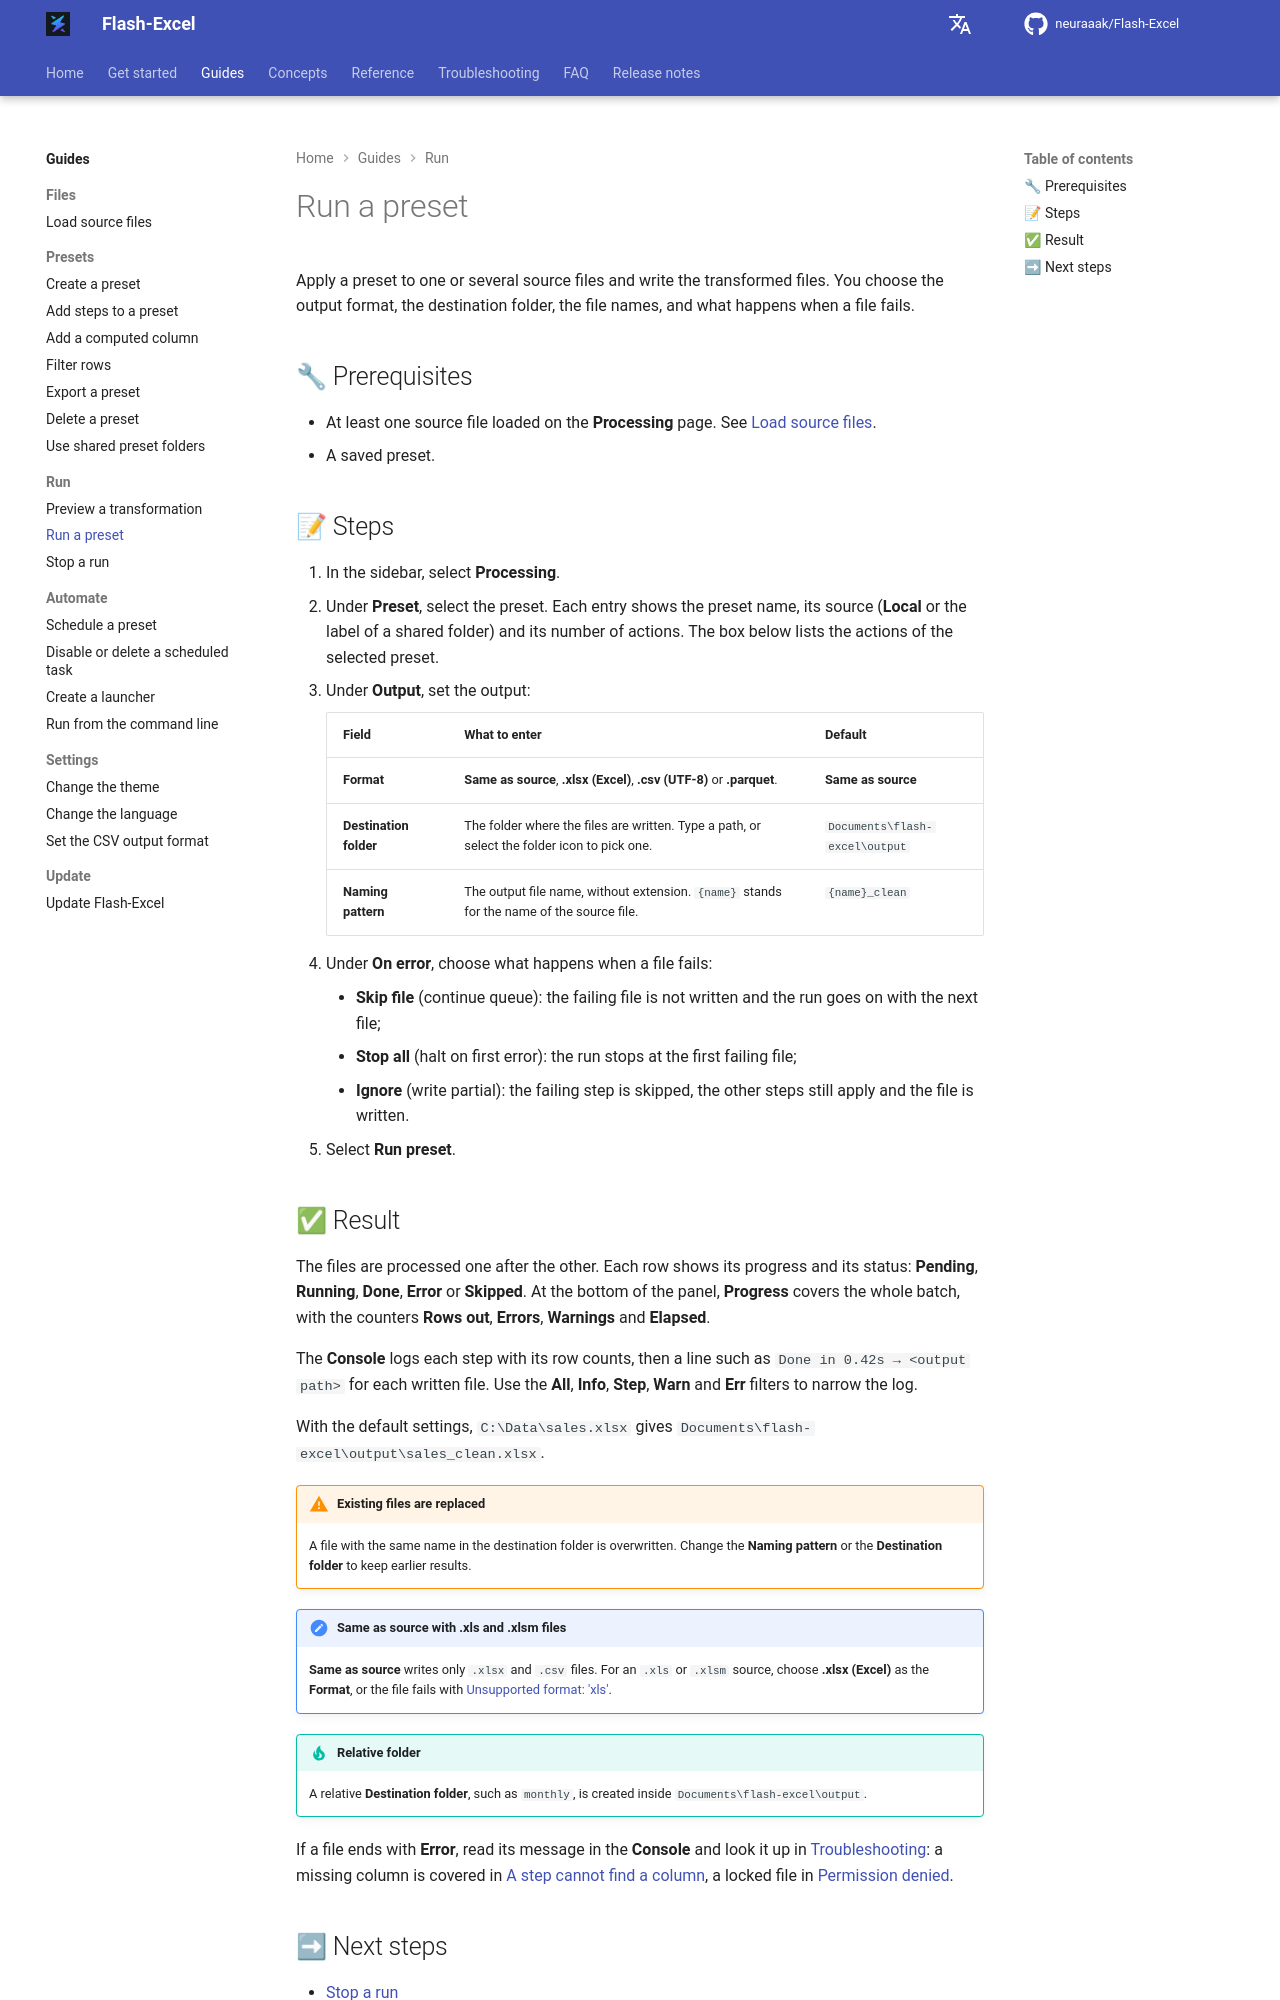

repository: neuraaak/Flash-Excel · page: 1.5.1/tasks/run/run-a-preset/index.html · generator: mkdocs

# Run a preset

Apply a preset to one or several source files and write the transformed files. You choose the output format, the destination folder, the file names, and what happens when a file fails.

## 🔧 Prerequisites

- At least one source file loaded on the **Processing** page. See [Load source files](../files/load-source-files.md).
- A saved preset.

## 📝 Steps

1. In the sidebar, select **Processing**.
2. Under **Preset**, select the preset. Each entry shows the preset name, its source (**Local** or the label of a shared folder) and its number of actions. The box below lists the actions of the selected preset.
3. Under **Output**, set the output:

    | Field                  | What to enter                                                                                                         | Default                         |
    | :--------------------- | :-------------------------------------------------------------------------------------------------------------------- | :------------------------------ |
    | **Format**             | **Same as source**, **.xlsx (Excel)**, **.csv (UTF-8)** or **.parquet**.                                              | **Same as source**              |
    | **Destination folder** | The folder where the files are written. Type a path, or select the folder icon to pick one.                           | `Documents\flash-excel\output`  |
    | **Naming pattern**     | The output file name, without extension. `{name}` stands for the name of the source file.                             | `{name}_clean`                  |

4. Under **On error**, choose what happens when a file fails:
    - **Skip file** (continue queue): the failing file is not written and the run goes on with the next file;
    - **Stop all** (halt on first error): the run stops at the first failing file;
    - **Ignore** (write partial): the failing step is skipped, the other steps still apply and the file is written.
5. Select **Run preset**.
